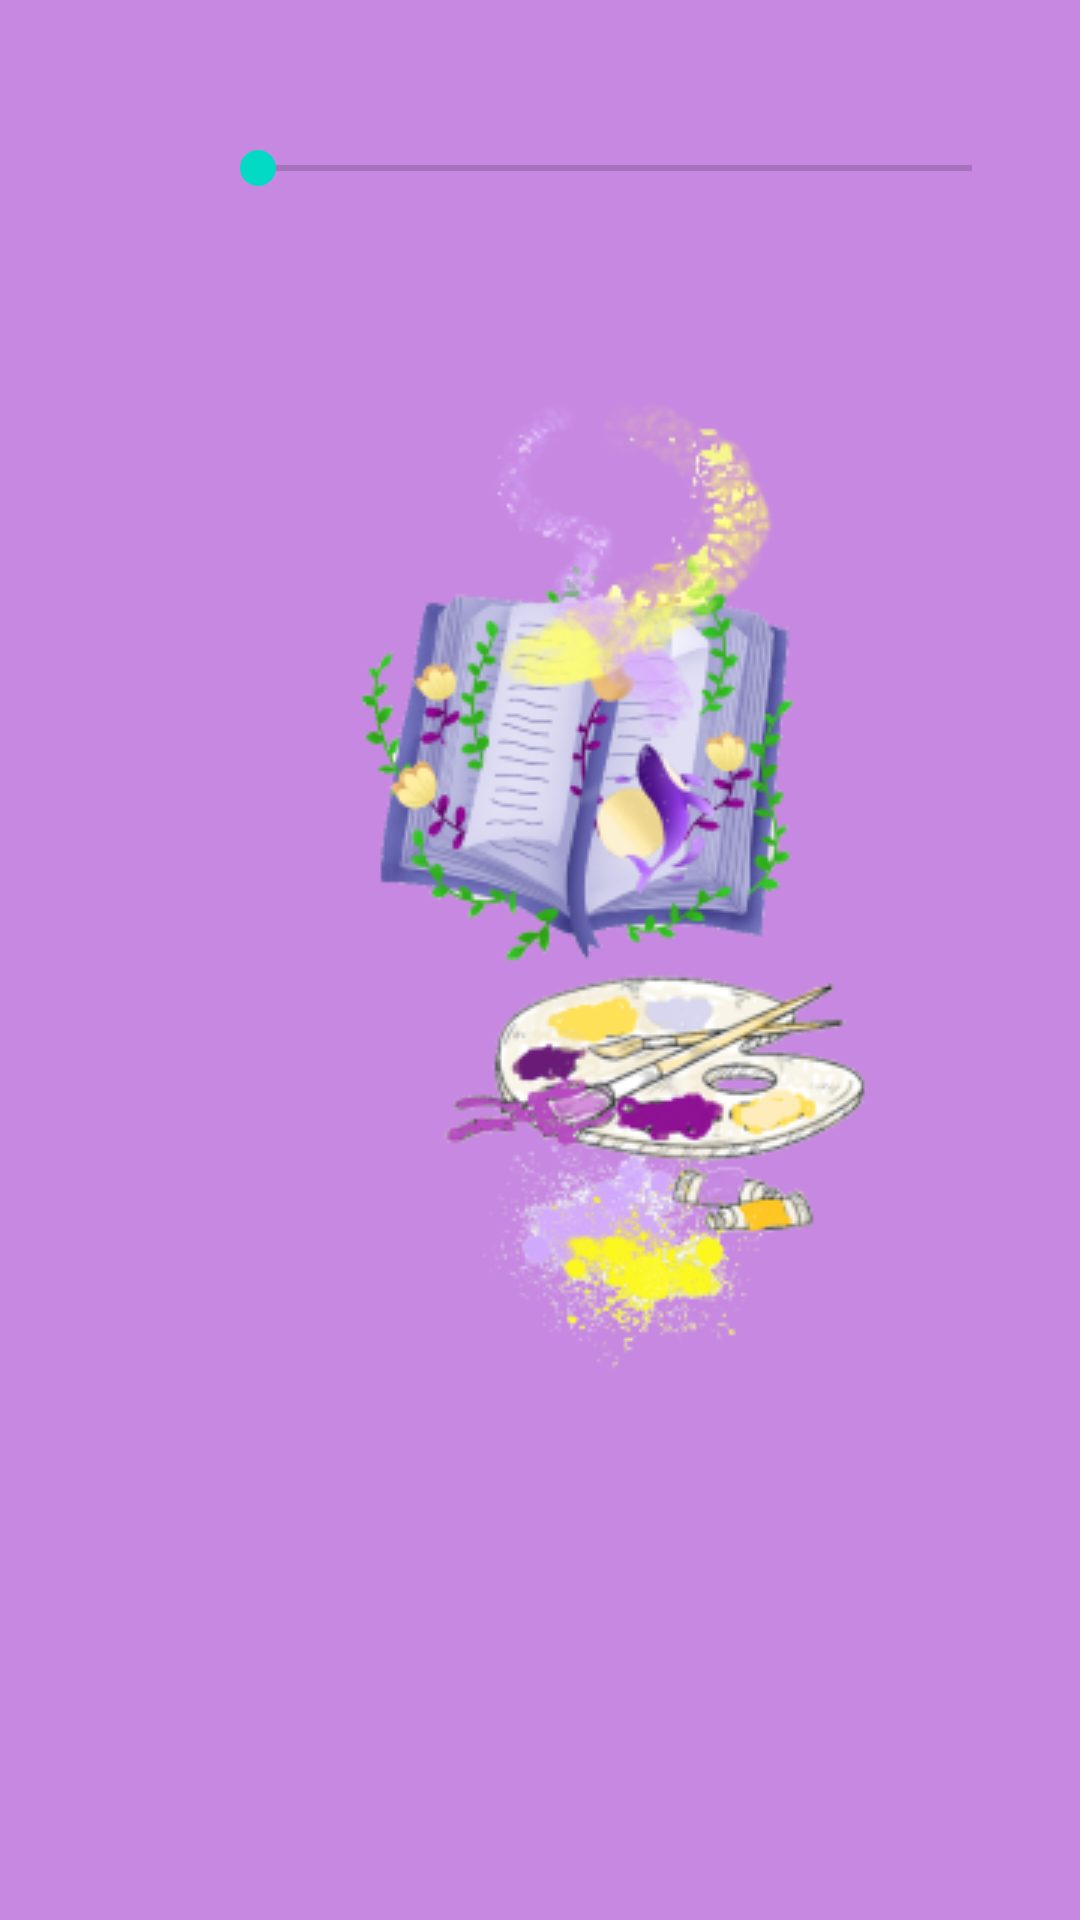

Produce the Android XML layout that renders to this screen, including the resource entries it uses.
<!-- AndroidManifest.xml: application theme splashScreenTheme -->
<!-- res/layout/layout_dialog.xml -->
<?xml version="1.0" encoding="utf-8"?>
<LinearLayout xmlns:android="http://schemas.android.com/apk/res/android"
    xmlns:app="http://schemas.android.com/apk/res-auto"
    android:orientation="horizontal"
    android:layout_width="match_parent"
    android:layout_height="match_parent"
    android:padding="20sp">

    <ImageView
        android:layout_width="40dp"
        android:layout_height="40dp"
        android:padding="5dp"
        android:layout_margin="5dp"
        android:id="@+id/iv_tools"/>

    <LinearLayout
        android:layout_width="match_parent"
        android:layout_height="wrap_content"
        android:orientation="vertical">

        <TextView
            android:layout_width="match_parent"
            android:layout_height="wrap_content"
            android:textSize="20sp"
            android:id="@+id/status_tools_selected"
            android:textColor="#6a1b76"/>

        <SeekBar
            android:id="@+id/seekbar_size"
            android:layout_width="match_parent"
            android:layout_height="wrap_content"
            app:tickMarkTint="#6a1b76" />

        <TextView
            android:layout_width="match_parent"
            android:layout_height="wrap_content"
            android:gravity="center"
            android:id="@+id/status_size"
            android:textColor="#6a1b76"/>

    </LinearLayout>

</LinearLayout>
<!-- resources referenced by this layout -->
<resources>
  <style name="splashScreenTheme" parent="Theme.MaterialComponents.Light.NoActionBar">
          <item name="android:windowBackground">@drawable/splash_image</item>
          <item name="android:statusBarColor" tools:targetApi="lollipop">#c788e1</item>
      </style>
  <!-- drawable splash_image (drawable) -->
  <?xml version="1.0" encoding="utf-8"?>
  <layer-list xmlns:android="http://schemas.android.com/apk/res/android">
  
      <item android:drawable="@color/violet"/>
  
      <item android:drawable="@drawable/picturebook_logo2_recized"
          android:gravity="center"
          android:width="500dp"
          android:height="500dp"/>
  </layer-list>
  <color name="violet">#c788e1</color>
  <!-- drawable picturebook_logo2_recized: png bitmap (drawable, 81047 bytes) -->
</resources>
